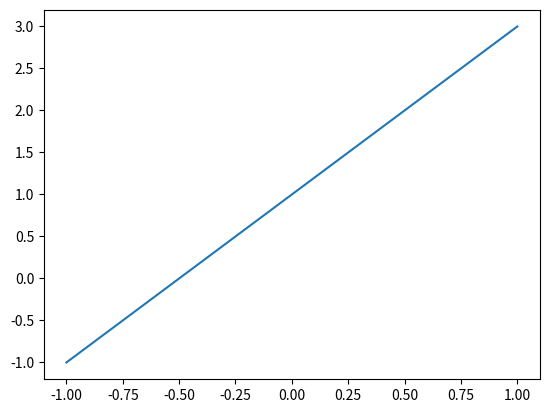
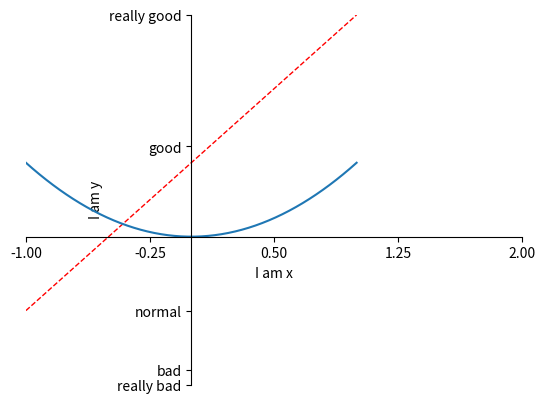

These charts were generated, in order, by the following Python code:
# -*- coding: utf-8 -*-
"""
Created on Wed Apr  5 21:28:50 2017
python 3.6ver
@author: tony

this code is a exercise of ML class
exercise:matplotlib.pyplot
"""
import matplotlib.pyplot as plt
import numpy as np
#定義 x 為 介於 -1~1 之間 平均分布的50個點
x = np.linspace(-1, 1, 50)
y1 = 2*x + 1
y2 = x**2
#定義視窗
plt.figure()
#繪製圖形
plt.plot(x,y1)
#定義視窗
plt.figure()
#繪製圖形
plt.plot(x,y1,color='red',linewidth=1.0,linestyle='--')
#繪製圖形
plt.plot(x,y2)
#設置x軸範圍
plt.xlim((-1, 2))
#設置y軸範圍
plt.ylim((-2, 3))
#設置x軸標籤
plt.xlabel('I am x')
#設置y軸標籤
plt.ylabel('I am y')
#設定X軸間隔
new_ticks = np.linspace(-1, 2, 5)
plt.xticks(new_ticks)
#設定y軸間隔
plt.yticks([-2, -1.8, -1, 1.22, 3],
           ['really bad', 'bad', 'normal', 'good', 'really good'])
"""
變更為數學字體 [r'$really\ bad$', r'$bad$', r'$normal$', r'$good$', r'$really\ good$']
"""
#獲取目前座標軸訊息
ax = plt.gca()
#設定邊框
ax.spines['right'].set_color('none')
ax.spines['top'].set_color('none')
#設定x軸
#ax.xaxis.set_ticks_position('bottom')
#設定y軸原點
ax.spines['bottom'].set_position(('data', 0))
#設定x軸原點
ax.spines['left'].set_position(('data',0))
#顯示圖形
plt.show()

